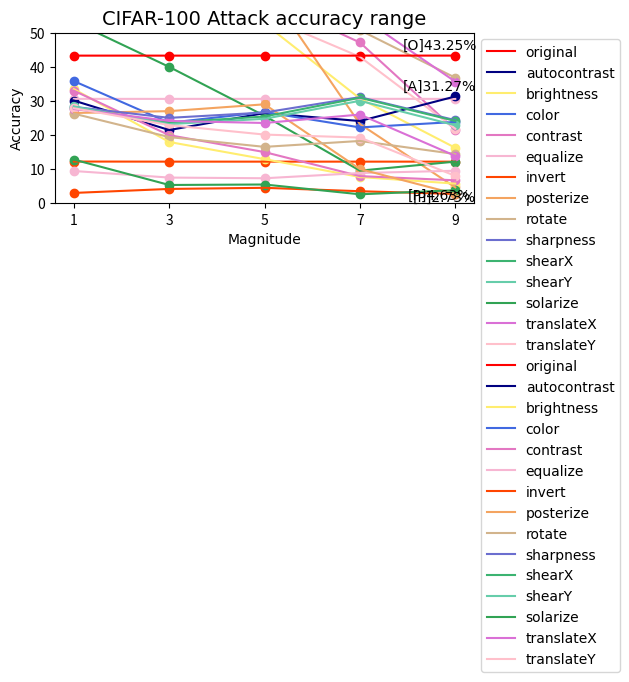

Write Python code to recreate this figure.
import matplotlib
import matplotlib.pyplot as plt
import numpy as np
import pandas as pd
import matplotlib.font_manager as font_manager

# all font
csfont = {'fontname':'Times New Roman'}
# legend font
font = font_manager.FontProperties(family='Times New Roman',
                                   style='normal', size=10)

## Draw linear graphs for each augmentation that shows accuracy change per magnitude

original_MA = [60.39, 60.39, 60.39, 60.39, 60.4]
autocontrast_MA = [62.83, 62.8, 62.87, 62.87, 62.87]
brightness_MA = [70.07, 63.47, 52.63, 30.67, 16.23]
color_MA = [70.03, 68.3, 65.53, 60.53, 51.83]
contrast_MA = [69.97, 66.7, 59.9, 47.1, 21.5]
equalize_MA = [30.57, 30.56, 30.57, 30.58, 30.56]
invert_MA = [12.2, 12.17, 12.17, 12.17, 12.17]
posterize_MA =  [70.4, 69.97, 63.87, 23.2, 4.63]
rotate_MA = [68.93, 67.97, 63.97, 50.7, 36.77]
sharpness_MA = [69.73, 68.9, 67.8, 65.03, 61.33]
shearX_MA = [68.87, 68.9, 66.57, 63.4, 58.23]
shearY_MA = [69.97, 68, 66.43 ,62.63 ,58.63]
solarize_MA = [53.17, 39.93, 25.6, 9.53, 12.17]
translateX_MA = [69.33, 66.2, 61, 54.83, 35.63]
translateY_MA = [69.7, 64.67, 54.77, 42.9, 21.83]

original_AA = [43.24, 43.24, 43.24, 43.24, 43.25]
autocontrast_AA = [30.07, 21.43, 26.4, 24.07, 31.27]
brightness_AA = [33.43, 17.93, 12.9, 7.67, 5.73]
color_AA = [35.77, 23.57, 26.7, 22.2, 23.8]
contrast_AA = [32.97, 19.93, 14.97, 7.93, 6.7]
equalize_AA = [9.43, 7.5, 7.3, 8.83, 9.5]
invert_AA = [3, 4.17, 4.5, 3.5, 2.7]
posterize_AA = [26.43, 26.97, 28.97, 10, 2.73]
rotate_AA = [26.23, 19.37, 16.5, 18.23, 14.4]
sharpness_AA = [28.23, 25, 26.57, 31.07, 24.33]
shearX_AA = [27.87, 23.6, 25.4, 30.9, 24.1]
shearY_AA = [28.33, 23.17, 24.73, 30, 22.83]
solarize_AA = [12.77, 5.33, 5.47, 2.6, 3.8]
translateX_AA = [27.6, 24.1, 23.5, 25.97, 13.87]
translateY_AA = [27.83, 22.87, 20.1, 19.23, 8]


Magnitude = [1,3,5,7,9]
plt.xticks(Magnitude, Magnitude)
plt.ylim(0,80)

plt.title("CIFAR-100 Model accuracy range", **csfont, fontsize=14)
plt.xlabel("Magnitude", **csfont)
plt.ylabel("Accuracy", **csfont)
x_axis = range(0, 15)
# cmap = plt.get_cmap('tab20c') #automatically adjust color by applying color=cmap(i)

# highest value and coordinates
original_MA_max = max(original_MA)
original_MA_max_index = x_axis[original_MA.index(original_MA_max)]
original_MA_mx_coord = 8
original_MA_my_coord = original_MA_max+10
plt.annotate("[O]{}%".format(original_MA_max), xy=(original_MA_max_index, original_MA_max), xytext=(original_MA_mx_coord,original_MA_my_coord), **csfont)

# highest value and coordinates
autocontrast_MA_min = min(autocontrast_MA)
autocontrast_MA_min_index = x_axis[autocontrast_MA.index(autocontrast_MA_min)]
autocontrast_MA_mx_coord = 8
autocontrast_MA_my_coord = autocontrast_MA_min+3

# highest value and coordinates
posterize_MA_min = min(posterize_MA)
posterize_MA_min_index = x_axis[posterize_MA.index(posterize_MA_min)]
posterize_MA_mx_coord = 8
posterize_MA_my_coord = posterize_MA_min-3.5


plt.plot(Magnitude, original_MA, label="original", color='red')
plt.scatter(Magnitude, original_MA, c=['red'])

plt.plot(Magnitude, autocontrast_MA, label="autocontrast", color='navy')
plt.scatter(Magnitude, autocontrast_MA, c='navy')
plt.annotate("[A]{}%".format(autocontrast_MA_min), xy=(autocontrast_MA_min_index, autocontrast_MA_min), xytext=(autocontrast_MA_mx_coord,autocontrast_MA_my_coord), **csfont)

plt.plot(Magnitude, brightness_MA, label="brightness", color='#ffed6f')
plt.scatter(Magnitude, brightness_MA, c='#ffed6f')

plt.plot(Magnitude, color_MA, label="color", color='royalblue')
plt.scatter(Magnitude, color_MA, c='royalblue')

plt.plot(Magnitude, contrast_MA, label="contrast", color='#e377c2')
plt.scatter(Magnitude, contrast_MA, c='#e377c2')

plt.plot(Magnitude, equalize_MA, label="equalize", color='#f7b6d2')
plt.scatter(Magnitude, equalize_MA, c='#f7b6d2')

plt.plot(Magnitude, invert_MA, label="invert", color='orangered')
plt.scatter(Magnitude, invert_MA, c='orangered')

plt.plot(Magnitude, posterize_MA, label="posterize", color='sandybrown')
plt.scatter(Magnitude, posterize_MA, c='sandybrown')

plt.plot(Magnitude, rotate_MA, label="rotate", color='tan')
plt.scatter(Magnitude, rotate_MA, c='tan')

plt.plot(Magnitude, sharpness_MA, label="sharpness", color='#6b6ecf')
plt.scatter(Magnitude, sharpness_MA, c='#6b6ecf')

plt.plot(Magnitude, shearX_MA, label="shearX", color='mediumseagreen')
plt.scatter(Magnitude, shearX_MA, c='mediumseagreen')

plt.plot(Magnitude, shearY_MA, label="shearY", color='mediumaquamarine')
plt.scatter(Magnitude, shearY_MA, c='mediumaquamarine')

plt.plot(Magnitude, solarize_MA, label="solarize", color='#31a354')
plt.scatter(Magnitude, solarize_MA, c='#31a354')

plt.plot(Magnitude, translateX_MA, label="translateX", color='orchid')
plt.scatter(Magnitude, translateX_MA, c='orchid')

plt.plot(Magnitude, translateY_MA, label="translateY", color='pink')
plt.scatter(Magnitude, translateY_MA, c='pink')
plt.annotate("[P]{}%".format(posterize_MA_min), xy=(posterize_MA_min_index, posterize_MA_min), xytext=(posterize_MA_mx_coord,posterize_MA_my_coord), **csfont)

plt.legend(bbox_to_anchor=(1.0, 1.0), prop=font)
plt.tight_layout()
# [redacted]

plt.show()


Magnitude = [1,3,5,7,9]
plt.xticks(Magnitude, Magnitude)
plt.ylim(0,50)

plt.title("CIFAR-100 Attack accuracy range", **csfont, fontsize=14)
plt.xlabel("Magnitude", **csfont)
plt.ylabel("Accuracy", **csfont)
x_axis = range(0, 15)
# cmap = plt.get_cmap('tab20c') #automatically adjust color by applying color=cmap(i)

# highest value and coordinates
original_AA_max = max(original_AA)
original_AA_max_index = x_axis[original_AA.index(original_AA_max)]
original_AA_mx_coord = 7.9
original_AA_my_coord = original_AA_max+2

# highest value and coordinates
autocontrast_AA_max = max(autocontrast_AA)
autocontrast_AA_max_index = x_axis[autocontrast_AA.index(autocontrast_AA_max)]
autocontrast_AA_mx_coord = 7.9
autocontrast_AA_my_coord = autocontrast_AA_max+2

# highest value and coordinates
posterize_AA_min = min(posterize_AA)
posterize_AA_min_index = x_axis[posterize_AA.index(posterize_AA_min)]
posterize_AA_mx_coord = 8.1
posterize_AA_my_coord = posterize_AA_min-2.2

plt.plot(Magnitude, original_AA, label="original", color='red')
plt.scatter(Magnitude, original_AA, c=['red'])
plt.annotate("[O]{}%".format(original_AA_max), xy=(original_AA_max_index, original_AA_max), xytext=(original_AA_mx_coord,original_AA_my_coord), **csfont)


plt.plot(Magnitude, autocontrast_AA, label="autocontrast", color='navy') 
plt.scatter(Magnitude, autocontrast_AA, c='navy')
plt.annotate("[A]{}%".format(autocontrast_AA_max), xy=(autocontrast_AA_max_index, autocontrast_AA_max), xytext=(autocontrast_AA_mx_coord,autocontrast_AA_my_coord), **csfont)

plt.plot(Magnitude, brightness_AA, label="brightness", color='#ffed6f')
plt.scatter(Magnitude, brightness_AA, c='#ffed6f')

plt.plot(Magnitude, color_AA, label="color", color='royalblue')
plt.scatter(Magnitude, color_AA, c='royalblue')

plt.plot(Magnitude, contrast_AA, label="contrast", color='#e377c2') 
plt.scatter(Magnitude, contrast_AA, c='#e377c2') 

plt.plot(Magnitude, equalize_AA, label="equalize", color='#f7b6d2')
plt.scatter(Magnitude, equalize_AA, c='#f7b6d2')

plt.plot(Magnitude, invert_AA, label="invert", color='orangered')
plt.scatter(Magnitude, invert_AA, c='orangered')

plt.plot(Magnitude, posterize_AA, label="posterize", color='sandybrown')
plt.scatter(Magnitude, posterize_AA, c='sandybrown')

plt.plot(Magnitude, rotate_AA, label="rotate", color='tan')
plt.scatter(Magnitude, rotate_AA, c='tan')

plt.plot(Magnitude, sharpness_AA, label="sharpness", color='#6b6ecf') 
plt.scatter(Magnitude, sharpness_AA, c='#6b6ecf') 

plt.plot(Magnitude, shearX_AA, label="shearX", color='mediumseagreen' )
plt.scatter(Magnitude, shearX_AA, c='mediumseagreen')

plt.plot(Magnitude, shearY_AA, label="shearY", color='mediumaquamarine') 
plt.scatter(Magnitude, shearY_AA, c='mediumaquamarine')

plt.plot(Magnitude, solarize_AA, label="solarize", color='#31a354')
plt.scatter(Magnitude, solarize_AA, c='#31a354')

plt.plot(Magnitude, translateX_AA, label="translateX", color='orchid')
plt.scatter(Magnitude, translateX_AA, c='orchid')

plt.plot(Magnitude, translateY_AA, label="translateY", color='pink')
plt.scatter(Magnitude, translateY_AA, c='pink')
plt.annotate("[P]{}%".format(posterize_AA_min), xy=(posterize_AA_min_index, posterize_AA_min), xytext=(posterize_AA_mx_coord,posterize_AA_my_coord), **csfont)

plt.legend(bbox_to_anchor=(1.0, 1.0), prop=font)
plt.tight_layout()
# [redacted]

plt.show()
